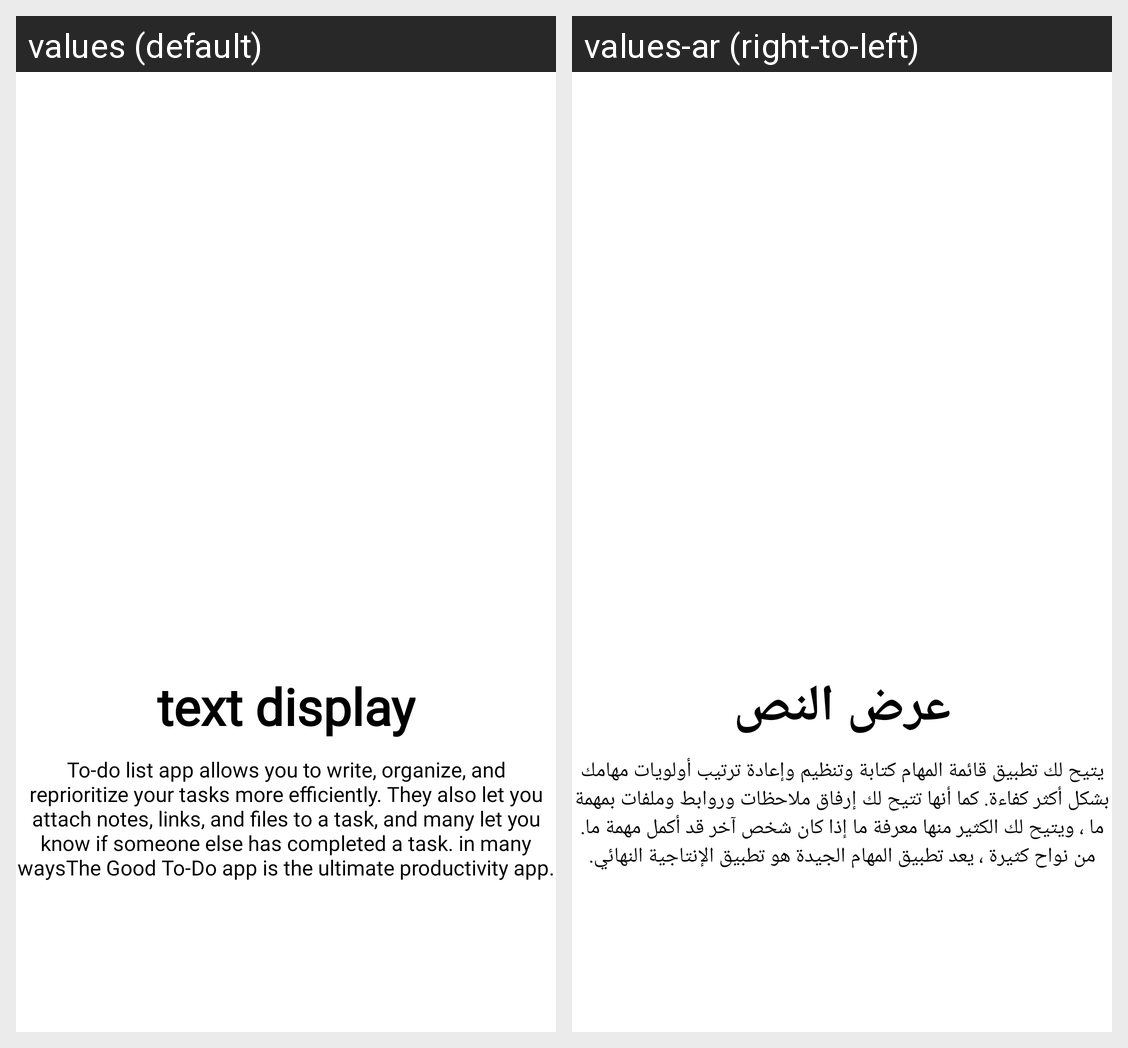

Here is an Android app screen in its default locale and in the app's own translations. Write out the translated-string differences for the strings that appear on this screen.
Android screen res/layout/slides_layout.xml rendered under 2 locales, left to right: values (default), values-ar (right-to-left). Device: Nexus 5 (rendered at 1080×1920; each locale shown at half size, 540×960, under a caption strip naming it); theme Theme.ToDoAppTrial.
Strings drawn on this screen, with the default value and each locale's value (text and hints the layout hard-codes, and strings that could not be matched under every locale, appear in the picture but are not listed):

textview
  values: text display
  values-ar: عرض النص

a_to_do_write
  values: To-do list app allows you to write, organize, and reprioritize your tasks more efficiently. They also let you attach notes, links, and files to a task, and many let you know if someone else has completed a task. in many waysThe Good To-Do app is the ultimate productivity app.
  values-ar: يتيح لك تطبيق قائمة المهام كتابة وتنظيم وإعادة ترتيب أولويات مهامك بشكل أكثر كفاءة. كما أنها تتيح لك إرفاق ملاحظات وروابط وملفات بمهمة ما ، ويتيح لك الكثير منها معرفة ما إذا كان شخص آخر قد أكمل مهمة ما. من نواح كثيرة ، يعد تطبيق المهام الجيدة هو تطبيق الإنتاجية النهائي.
